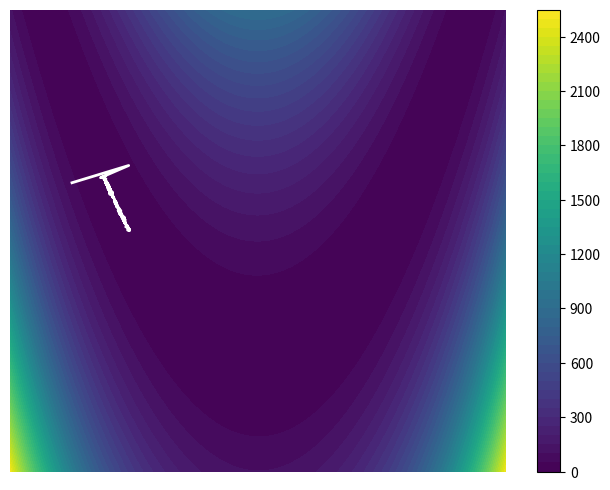

The matplotlib source for this figure: (Note: this script raises an exception after producing the figure.)
import numpy as np
import matplotlib.pyplot as plt
from matplotlib.animation import FuncAnimation

# Define the 2D function and its gradient
def rosenbrock(x, y):
    return (1 - x)**2 + 100 * (y - x**2)**2

def rosenbrock_grad(x, y):
    dx = -2 * (1 - x) - 400 * x * (y - x**2)
    dy = 200 * (y - x**2)
    return np.array([dx, dy])

# SGLD optimization function
def sgld_update(position, grad, lr, noise_scale):
    noise = np.random.normal(scale=noise_scale, size=position.shape)
    return position - lr * grad + np.sqrt(2*lr) * noise

# Animation setup
np.random.seed(42)
x_range = np.linspace(-2, 2, 400)
y_range = np.linspace(-1, 3, 400)
X, Y = np.meshgrid(x_range, y_range)
Z = rosenbrock(X, Y)

# Initial position
sgld_pos = np.array([-1.5, 1.5])

# Parameters
learning_rate = 0.001
noise_scale = 0.1
steps = 10000

sgld_trajectory = [sgld_pos.copy()]

# Precompute SGLD trajectory
for _ in range(steps):
    grad_sgld = rosenbrock_grad(*sgld_pos)
    sgld_pos = sgld_update(sgld_pos, grad_sgld, learning_rate, noise_scale)
    sgld_trajectory.append(sgld_pos.copy())

sgld_trajectory = np.array(sgld_trajectory)

# Plot and animate
fig, ax = plt.subplots(figsize=(8, 6))
cs = ax.contourf(X, Y, Z, levels=50, cmap='viridis')
cbar = fig.colorbar(cs)
ax.plot([], [], 'y-', label='SGLD', lw=2)
sgld_line, = ax.plot([], [], 'white', markersize=5,lw=2)
# ax.legend()

ax.set_xticks([])
ax.set_yticks([])
ax.set_xticklabels([])
ax.set_yticklabels([])
ax.spines['top'].set_visible(False)
ax.spines['right'].set_visible(False)
ax.spines['bottom'].set_visible(False)
ax.spines['left'].set_visible(False)

def update(frame):
    sgld_line.set_data(sgld_trajectory[:frame, 0], sgld_trajectory[:frame, 1])
    return sgld_line,

ani = FuncAnimation(fig, update, frames=range(1, steps), interval=5, blit=True)
ani.save(filename="sgd_with_noise_rosenbrock2d.mp4", writer="ffmpeg",)
plt.show()
